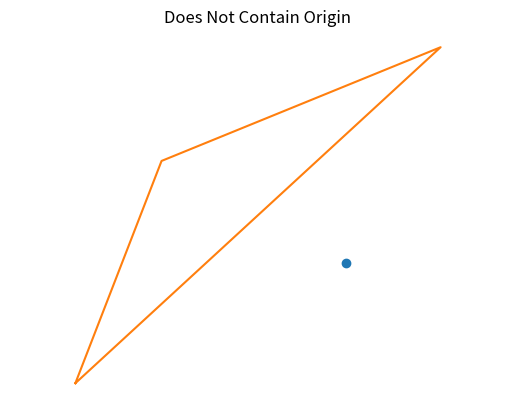
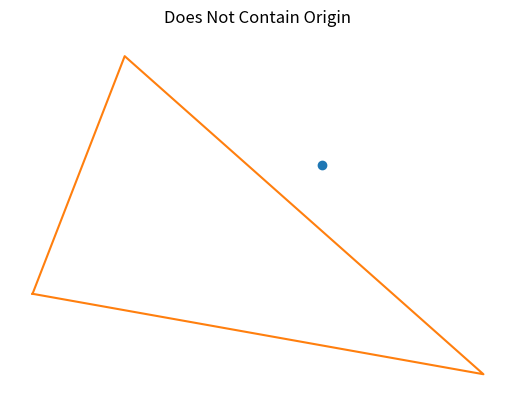
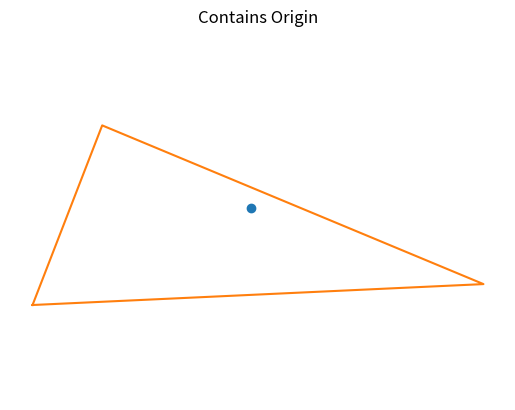
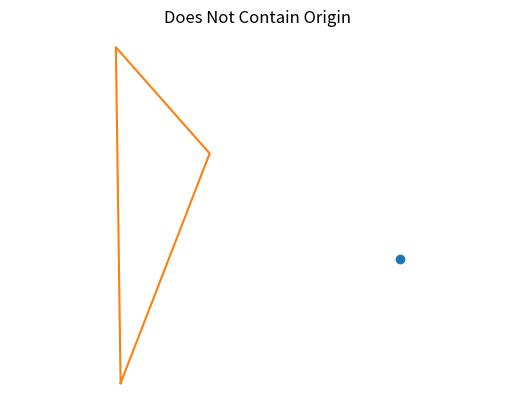
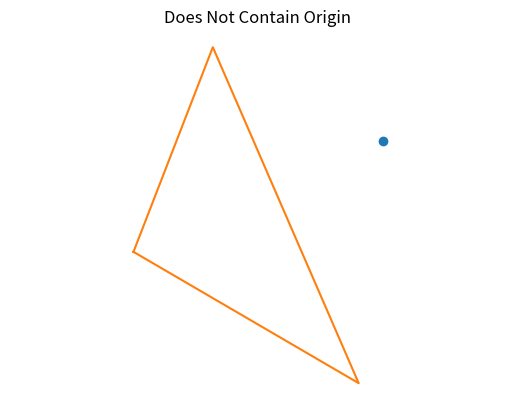
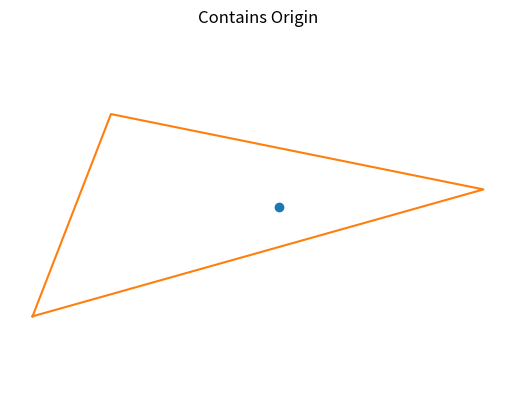
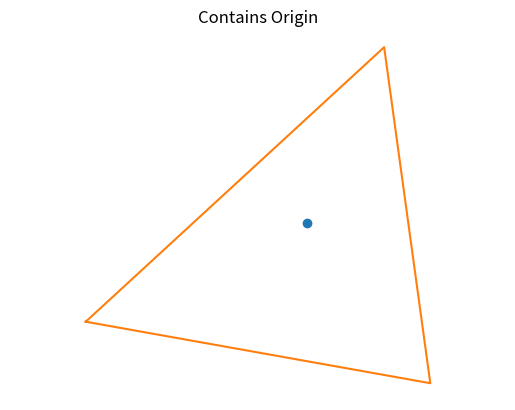
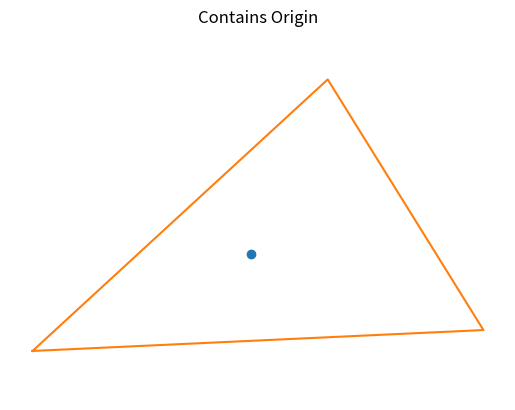
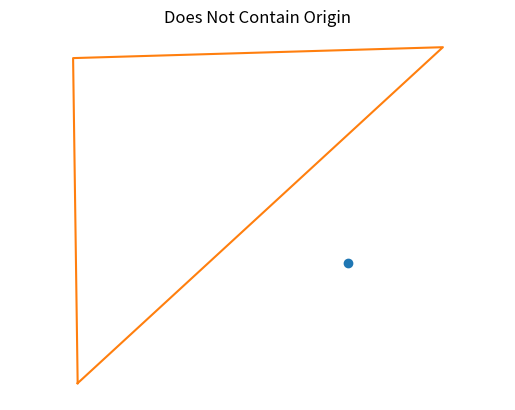
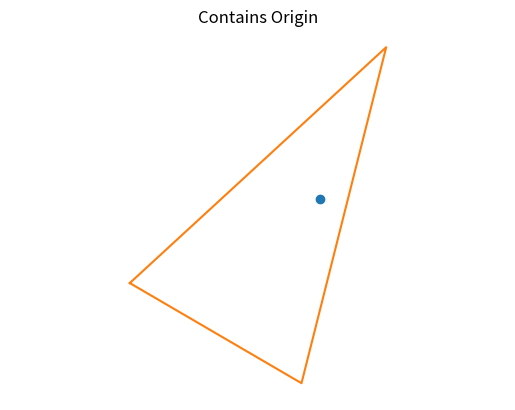
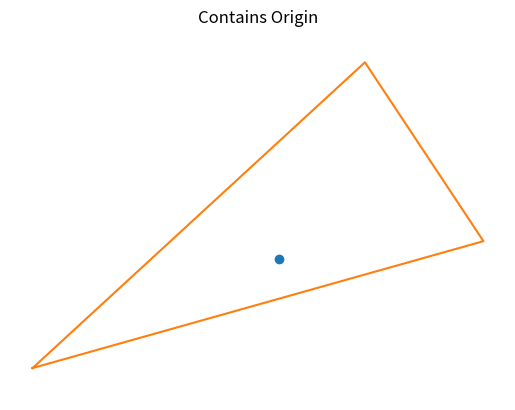
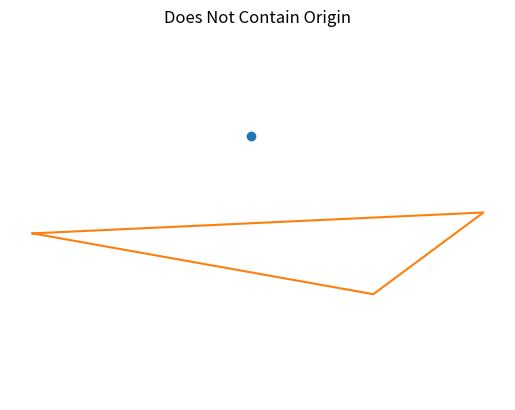
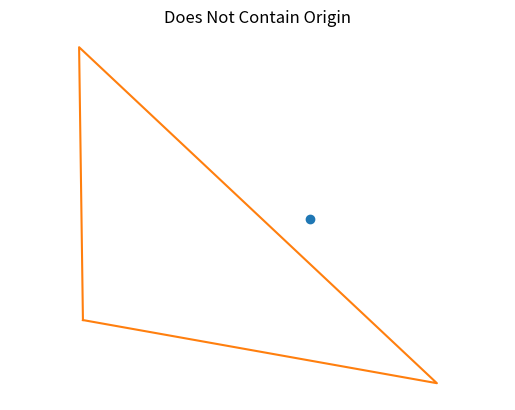
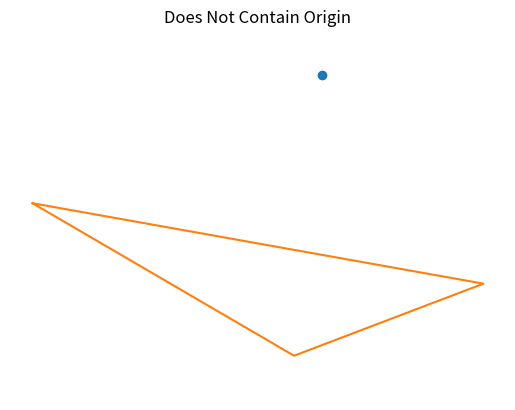
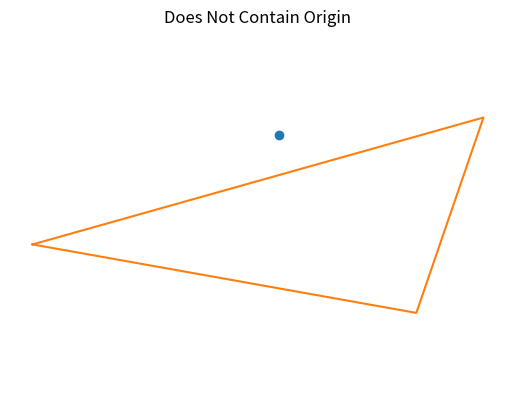
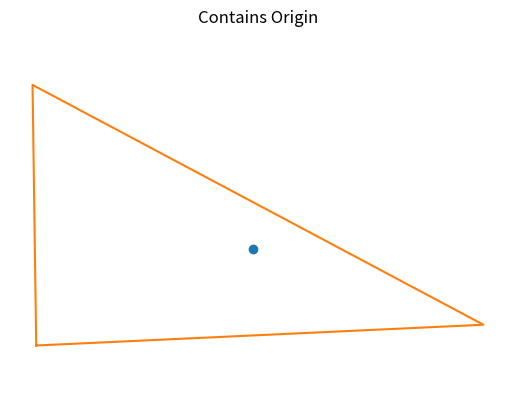

Source code (Python) for these figures, in order:
# -----------------------------------------------------------------------------
# Triangles containing the origin II
# Problem 456
# https://projecteuler.net/problem=456
# -----------------------------------------------------------------------------
from matplotlib.pyplot import *
from itertools import combinations
# -----------------------------------------------------------------------------
def gen_coords(n):
    coord_list = []
    for k in range(1,n+1):
        x = (1248**k % 32323) - 16161
        y = (8421**k % 30103) - 15051
        coord_list.append((x,y))
    return coord_list
# -----------------------------------------------------------------------------
def area(x1, y1, x2, y2, x3, y3):
	return abs((x1 * (y2 - y3) + x2 * (y3 - y1)
				+ x3 * (y1 - y2)) / 2.0)
# -----------------------------------------------------------------------------
def contains_origin(v1,v2,v3):
    x1,y1 = v1
    x2,y2 = v2
    x3,y3 = v3

    # Calculate area of triangle 
    A = area (x1, y1, x2, y2, x3, y3)
    # Calculate area of triangle PBC
    A1 = area (0, 0, x2, y2, x3, y3)
    # Calculate area of triangle PAC
    A2 = area (x1, y1, 0, 0, x3, y3)
    # Calculate area of triangle PAB
    A3 = area (x1, y1, x2, y2, 0, 0)	
    # Check if sum of A1, A2 and A3
    # is same as A
    if(A == A1 + A2 + A3):
            return True
    else:
            return False
# -----------------------------------------------------------------------------
def plot_triangle(v1,v2,v3):
    x1,y1 = v1
    x2,y2 = v2
    x3,y3 = v3
    plot([x1,x2,x3,x1],[y1,y2,y3,y1])
# -----------------------------------------------------------------------------
coords = gen_coords(8)
vertices = combinations(coords,3)
for v1,v2,v3 in vertices:
    axis('off')
    axis('equal')
    plot(0,0,'o')
    plot_triangle(v1,v2,v3)
    if contains_origin(v1,v2,v3):
        title('Contains Origin')
    else:
        title('Does Not Contain Origin')
    show()
# -----------------------------------------------------------------------------
#solution: 333333208685971546
# -----------------------------------------------------------------------------
